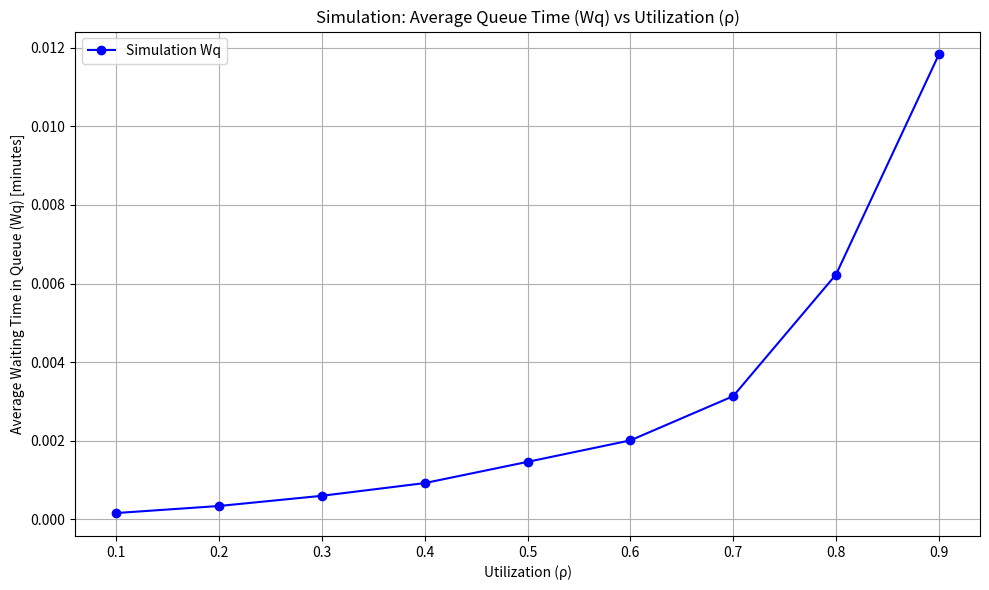

The matplotlib source for this figure:
import random
from collections import deque, defaultdict
import matplotlib.pyplot as plt
import numpy as np

class Person:
    def __init__(self, arrive_time):
        self.arrival_time = arrive_time
        self.queue_entry_time = None
        self.start_service_time = None

class Server:
    def __init__(self, lam):
        self.service_rate = lam
        self.start_time = 0
        self.end_time = 0
        self.person = None

    def insert(self, person, time):
        self.start_time = time
        self.end_time = time + random.expovariate(self.service_rate)
        self.person = person

    def done(self, time):
        return time >= self.end_time

    def get_person(self):
        tmp = self.person
        self.person = None
        server_time = self.end_time - self.start_time
        return tmp, server_time

def simulate_queue(arrival_rate, service_rate, simulation_time=10000):
    people = []
    t = 0
    while True:
        t += random.expovariate(arrival_rate)
        if t > simulation_time:
            break
        people.append(Person(t))

    queue = deque()
    server = Server(service_rate)
    p = 0

    customers_served = 0
    time_spent_in_system = 0
    time_spent_in_queue = 0
    time_server_busy = 0
    customers_in_system = 0
    average_customers_in_system = 0
    average_customers_in_queue = 0
    proportions = defaultdict(float)

    num_steps = len(np.arange(1, simulation_time + 1, 0.001))
    for time in np.arange(1, simulation_time + 1, 0.001):
        average_customers_in_queue += len(queue) / num_steps
        average_customers_in_system += customers_in_system / num_steps
        proportions[customers_in_system] += 0.001

        while p < len(people) and people[p].arrival_time <= time:
            people[p].queue_entry_time = time
            queue.append(people[p])
            customers_in_system += 1
            p += 1

        if server.done(time):
            person, server_time = server.get_person()
            if person is not None:
                customers_served += 1
                time_spent_in_system += (time - person.arrival_time)
                time_spent_in_queue += (person.start_service_time - person.queue_entry_time)
                time_server_busy += server_time
                customers_in_system -= 1

            if queue:
                next_person = queue.popleft()
                next_person.start_service_time = time
                server.insert(next_person, time)

    utilization = time_server_busy / simulation_time
    avg_customers_in_system = average_customers_in_system
    avg_customers_in_queue = average_customers_in_queue
    avg_time_in_system = time_spent_in_system / customers_served
    avg_time_in_queue = time_spent_in_queue / customers_served

    results = {
        # Simulation metrics
        "Total Served": customers_served,
        "Total System Time": time_spent_in_system,
        "Total Queue Time": time_spent_in_queue,
        "Total Busy Time": time_server_busy,
        # Performance metrics
        "p": utilization,
        "L": avg_customers_in_system,
        "Lq": avg_customers_in_queue,
        "Ws": avg_time_in_system / 60,  # convert to minutes
        "Wq": avg_time_in_queue / 60,  # convert to minutes
        # Probabilities
        "P0": proportions[0] / simulation_time,
        "P1": proportions[1] / simulation_time,
        "P2": proportions[2] / simulation_time,
        "P3": proportions[3] / simulation_time,
    }

    return results

def calculate_theoretical_mm1(arrival_rate, service_rate):
    p = arrival_rate / service_rate
    L = p / (1 - p)
    Lq = p**2 / (1 - p)
    Ws = 1 / (service_rate - arrival_rate)
    Wq = arrival_rate / (service_rate * (service_rate - arrival_rate))
    Pn = lambda n: (1 - p) * p**n

    return {
        "Total Served": "-",
        "Total System Time": "-",
        "Total Queue Time": "-",
        "Total Busy Time": "-",
        "p": p,
        "L": L,
        "Lq": Lq,
        "Ws": Ws / 60,  # convert to minutes
        "Wq": Wq / 60,
        "P0": Pn(0),
        "P1": Pn(1),
        "P2": Pn(2),
        "P3": Pn(3),
    }

def print_results_comparison(arrival_rate, service_rate):
    sim = simulate_queue(arrival_rate, service_rate)
    theo = calculate_theoretical_mm1(arrival_rate, service_rate)

    print(f"{'Metric':<20} | {'Simulation':<15} | {'Theoretical':<15}")
    print("-" * 55)
    for key in [
        "Total Served", "Total System Time", "Total Queue Time", "Total Busy Time",
        "p", "L", "Lq", "Ws", "Wq", "P0", "P1", "P2", "P3"
    ]:
        sim_val = sim[key]
        theo_val = theo[key]

        if isinstance(sim_val, float):
            sim_val = f"{sim_val:.4f}" if key not in ["Ws", "Wq"] else f"{sim_val:.4f} min"
        if isinstance(theo_val, float):
            theo_val = f"{theo_val:.4f}" if key not in ["Ws", "Wq"] else f"{theo_val:.4f} min"

        print(f"{key:<20} | {sim_val:<15} | {theo_val:<15}")

def plot_simulation_wq_vs_utilization():
    service_rate = 12
    utilization_values = [0.1, 0.2, 0.3, 0.4, 0.5, 0.6, 0.7, 0.8, 0.9]
    wq_values = []

    for p in utilization_values:
        arrival_rate = p * service_rate
        result = simulate_queue(arrival_rate, service_rate, simulation_time=5000)
        wq_values.append(result["Wq"])  # already in minutes

    plt.figure(figsize=(10, 6))
    plt.plot(utilization_values, wq_values, marker='o', color='blue', label='Simulation Wq')
    plt.title("Simulation: Average Queue Time (Wq) vs Utilization (ρ)")
    plt.xlabel("Utilization (ρ)")
    plt.ylabel("Average Waiting Time in Queue (Wq) [minutes]")
    plt.grid(True)
    plt.legend()
    plt.tight_layout()
    plt.show()



if __name__ == "__main__":
    # print_results_comparison(4, 12)
    # print("-" * 55)
    # print()
    # print_results_comparison(6, 12)
    # print("-" * 55)
    # print()
    # print_results_comparison(10, 12)
    # print("-" * 55)
    # print()

    plot_simulation_wq_vs_utilization()